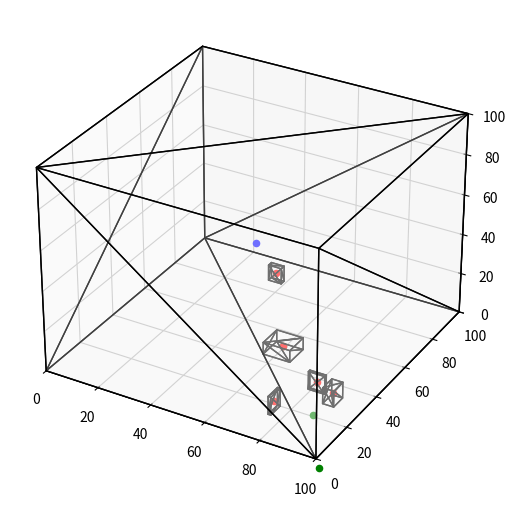

The matplotlib source for this figure:
import random
import time
from enum import Enum
from itertools import combinations, product

from matplotlib import pyplot as plt

import numpy
from mpl_toolkits.mplot3d import Axes3D
from mpl_toolkits.mplot3d.art3d import Poly3DCollection

fig = plt.figure()
ax = Axes3D(fig, auto_add_to_figure=False)


def get_cuboid_triangulated_vertices(position: numpy.array, dimension: numpy.array):
    """
    Get the triangulated vertices of a cuboid.

    :param position: The position of the bottom left corner of the cuboid.
    :param dimension: The dimension of the cuboid.
    :return: The vertices of the cuboid.
    """
    x, y, z = position
    dx, dy, dz = dimension

    cuboid_vertices = numpy.array([
        [x, y, z],
        [x + dx, y, z],
        [x, y + dy, z],
        [x, y, z + dz],
        [x + dx, y + dy, z],
        [x + dx, y, z + dz],
        [x, y + dy, z + dz],
        [x + dx, y + dy, z + dz],

    ])

    triangles = numpy.array([
        [1, 4, 2],
        [0, 1, 2],
        [4, 2, 7],
        [6, 2, 7],
        [6, 2, 0],
        [6, 0, 3],
        [3, 1, 0],
        [3, 1, 5],
        [4, 1, 5],
        [4, 5, 7],
        [5, 3, 7],
        [3, 6, 7],
    ])

    vertices = []
    for triangle in triangles:
        vertices.append([cuboid_vertices[vertex] for vertex in triangle])
    return vertices


class PackageType(Enum):
    """Package type enumeration."""
    LUGGAGE = 1
    DOCUMENT = 2
    FOOD = 3
    MEDICINE = 4
    WATER = 5


class Package:
    """Rectangle Package class."""

    def __init__(self, package_type: PackageType, weight: float, dimensions: numpy.array, description: str):
        self.package_type = package_type
        self.weight = weight
        self.description = description
        self.dimensions = dimensions
        self.position = numpy.array([0, 0, 0], dtype=float)

    def __str__(self):
        return f'Package({self.package_type}, {self.weight}, {self.dimensions}, {self.description})'

    def rotate(self, axis: int):
        self.dimensions = numpy.roll(self.dimensions, axis)

    def get_volume(self):
        return numpy.prod(self.dimensions)

    def plot_center(self):
        ax.scatter(self.get_center()[0], self.get_center()[1], self.get_center()[2], color='red')

    def get_center(self):
        center = self.position + self.dimensions / 2
        return center


class Container:
    """Pallet class"""

    def __init__(self, dimensions: numpy.array, position: numpy.array):
        self.packages = []
        self.dimensions = dimensions
        self.position = position  # is the bottom left corner of the container
        self.total_weight = 0
        self.total_volume = 0
        self.center_of_gravity = self.get_center()

    def get_center(self):
        return self.position + self.dimensions / 2

    def add_package(self, package: Package, position_2d: numpy.array, rotation: int):
        package.rotate(rotation)
        # iterate over all packages and find the highest one over the package cross-section
        highest_package_height = 0
        highest_package = None
        for package_ in self.packages:
            cross_section_rect = numpy.array([package_.position[0],
                                              package_.position[1],
                                              package.dimensions[0],
                                              package.dimensions[1]])
            # check if the package is in the cross-section
            if cross_section_rect[0] <= position_2d[0] <= cross_section_rect[0] + cross_section_rect[2] and \
                    cross_section_rect[1] <= position_2d[1] <= cross_section_rect[1] + cross_section_rect[3]:
                if package_.position[2] >= highest_package_height:
                    highest_package_height = package_.position[2]
                    highest_package = package_
        if highest_package is not None:
            package.position = numpy.array(
                [position_2d[0], position_2d[1], highest_package_height + highest_package.dimensions[2]])
        else:
            package.position = numpy.array([position_2d[0], position_2d[1], 0])
        self.packages.append(package)
        self.total_weight += package.weight
        self.total_volume += package.get_volume()
        self.center_of_gravity += ((package.get_center() - self.get_center()) * package.weight) / self.total_weight

        ax.scatter(self.center_of_gravity[0], self.center_of_gravity[1],
                   self.center_of_gravity[2], color='green')

    def get_volume(self):
        return numpy.prod(self.dimensions)

    def __str__(self):
        return f'Container: ({self.packages}, {self.dimensions}, {self.center_of_gravity}, {self.position})'

    def draw_in_plot(self):

        # set the limits of the plot
        ax.set_xlim3d(0, self.dimensions[0])
        ax.set_ylim3d(0, self.dimensions[1])
        ax.set_zlim3d(0, self.dimensions[2])
        fig.add_axes(ax)
        # draw the container
        ax.add_collection3d(
            Poly3DCollection(get_cuboid_triangulated_vertices(self.position, self.dimensions), facecolors='w',
                             linewidths=1, edgecolors='k', alpha=.25))

        # draw the packages in random colors
        for package in self.packages:
            ax.add_collection3d(
                Poly3DCollection(get_cuboid_triangulated_vertices(package.position + self.position, package.dimensions),
                                 facecolors=(random.random(), random.random(), random.random()), linewidths=1,
                                 edgecolors='k', alpha=.0))
            package.plot_center()
        ax.scatter(self.get_center()[0], self.get_center()[1], self.get_center()[2], c='b')
        plt.show()


class Plane:
    """Plane class"""

    def __init__(self, dimensions: numpy.array, position: numpy.array):
        self.pallets = []
        self.dimensions = dimensions
        self.position = position

    def get_volume(self):
        return numpy.prod(self.dimensions)

    def add_pallet(self, container: Container, position_2d: numpy.array):
        container.position = numpy.array([position_2d[0], position_2d[1], 0])
        self.pallets.append(container)

    def __str__(self):
        return f'Plane({self.pallets}, {self.dimensions}, {self.position})'

    def get_summed_weight(self):
        weight = 0
        for pallet in self.pallets:
            weight += pallet.get_summed_weight()
        return weight

    def calculate_center_of_gravity(self):
        center_of_gravity = numpy.array([0, 0, 0])
        for pallet in self.pallets:
            center_of_gravity += pallet.center_of_gravity * pallet.get_summed_weight()
        center_of_gravity /= self.get_summed_weight()
        return center_of_gravity


if __name__ == '__main__':
    # time the execution
    start_time = time.time()
    container1 = Container(numpy.array([100, 100, 100]), numpy.array([0, 0, 0]))
    # add a 100 random packages of nearly every type to the container
    for i in range(5):
        package_type = random.choice(list(PackageType))
        dimensions = numpy.array([random.randint(1, 10), random.randint(1, 10), random.randint(1, 10)])
        package = Package(package_type, random.randint(1, 2), numpy.array(dimensions),
                          f'package {i}')
        container1.add_package(package, numpy.array([random.randint(0, 100 - 10), random.randint(0, 100 - 10)]),
                               random.randint(0, 2))

    # calculate the center of gravity
    container1.draw_in_plot()
    # container1.update_center_of_gravity()
